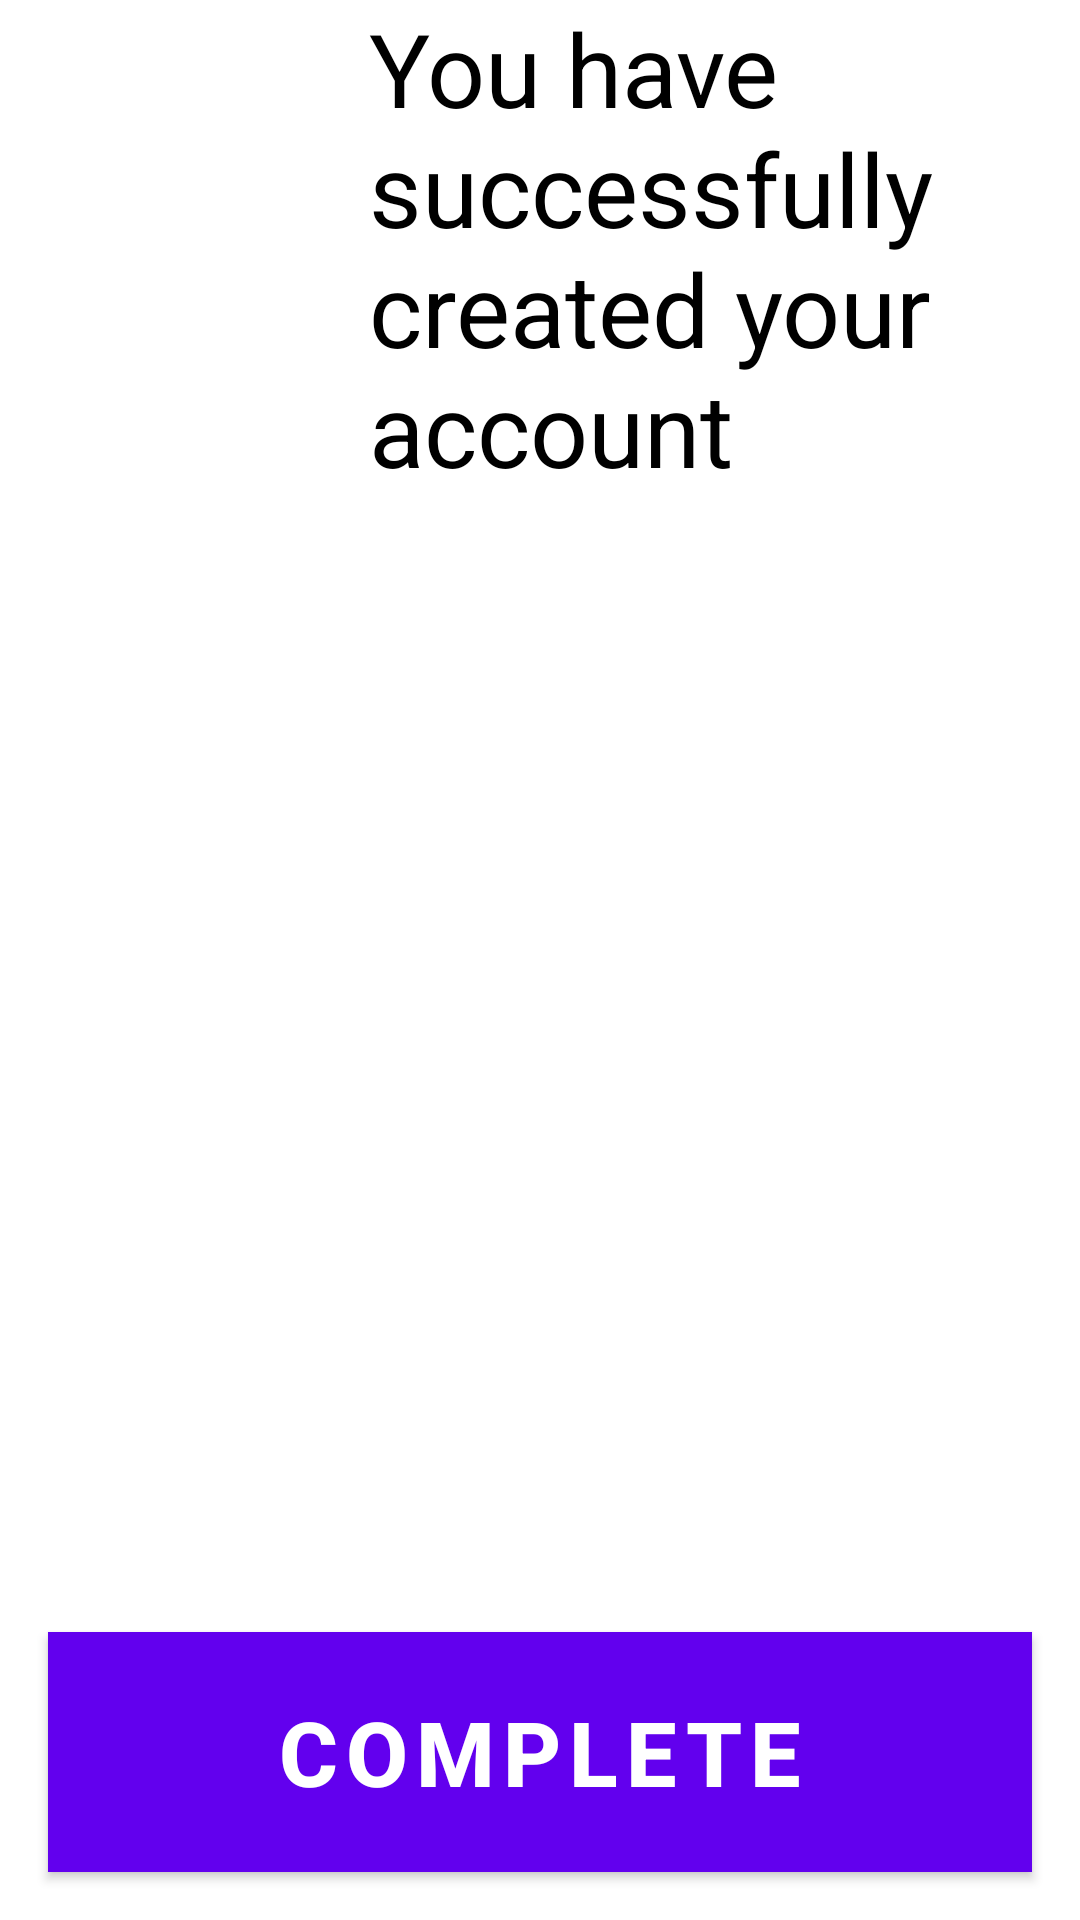

The Android layout XML behind this screen, and the referenced resources:
<!-- AndroidManifest.xml: application theme Theme.MyEyeHealth -->
<!-- res/layout/activity_create_account_success.xml -->
<?xml version="1.0" encoding="utf-8"?>
<androidx.constraintlayout.widget.ConstraintLayout
    xmlns:android="http://schemas.android.com/apk/res/android"
    xmlns:app="http://schemas.android.com/apk/res-auto"
    xmlns:tools="http://schemas.android.com/tools"
    android:layout_width="match_parent"
    android:layout_height="match_parent">

    <ImageButton
        android:id="@+id/back_button"
        android:layout_width="107dp"
        android:layout_height="121dp"
        android:layout_marginStart="4dp"
        android:layout_marginTop="4dp"
        android:background="@android:color/transparent"
        android:scaleType="centerCrop"
        android:src="@drawable/back_button"
        app:layout_constraintStart_toStartOf="parent"
        app:layout_constraintTop_toTopOf="parent" />

    <TextView
        android:id="@+id/title_text"
        android:layout_width="0dp"
        android:layout_height="wrap_content"
        android:layout_marginStart="12dp"
        android:layout_marginEnd="12dp"
        android:text="You have successfully created your account"
        android:textColor="@android:color/black"
        android:textSize="34sp"
        app:layout_constraintEnd_toEndOf="parent"
        app:layout_constraintHorizontal_bias="0.0"
        app:layout_constraintStart_toEndOf="@+id/back_button"
        app:layout_constraintTop_toTopOf="parent" />

    <TextView
        android:id="@+id/user_details_text_view"
        android:layout_width="0dp"
        android:layout_height="wrap_content"
        android:textColor="@android:color/black"
        android:textSize="20sp"
        tools:layout_editor_absoluteX="123dp" />

    <Button
        android:id="@+id/complete_button"
        style="@style/ButtonStyle"
        android:text="Complete"
        app:layout_constraintBottom_toBottomOf="parent"
        app:layout_constraintEnd_toEndOf="parent"
        app:layout_constraintStart_toStartOf="parent" />
</androidx.constraintlayout.widget.ConstraintLayout>
<!-- resources referenced by this layout -->
<resources>
  <style name="ButtonStyle" parent="Widget.MaterialComponents.Button">
          <item name="android:layout_width">match_parent</item>
          <item name="android:layout_height">80dp</item>
          <item name="android:layout_margin">16dp</item>
          <item name="android:background">#1E88E5</item>
          <item name="android:backgroundTint">#1E88E5</item>
          <item name="android:backgroundTintMode">src_over</item>
          <item name="android:elevation">2dp</item>
          <item name="android:gravity">center</item>
          <item name="android:outlineProvider">background</item>
          <item name="android:padding">16dp</item>
          <item name="android:textColor">#FFFFFF</item>
          <item name="android:textSize">30sp</item>
          <item name="android:textStyle">bold</item>
      </style>
  <style name="Theme.MyEyeHealth" parent="Theme.MaterialComponents.DayNight.DarkActionBar">
  
          <item name="colorPrimary">@color/purple_500</item>
          <item name="colorOnPrimary">@color/white</item>
          <item name="colorSecondary">@color/teal_200</item>
          <item name="colorSecondaryVariant">@color/teal_700</item>
          <item name="colorOnSecondary">@color/black</item>
          <item name="android:statusBarColor">?attr/colorPrimaryVariant</item>
      </style>
  <color name="purple_500">#FF6200EE</color>
  <color name="white">#FFFFFFFF</color>
  <color name="teal_200">#FF03DAC5</color>
  <color name="teal_700">#FF018786</color>
  <color name="black">#FF000000</color>
</resources>
